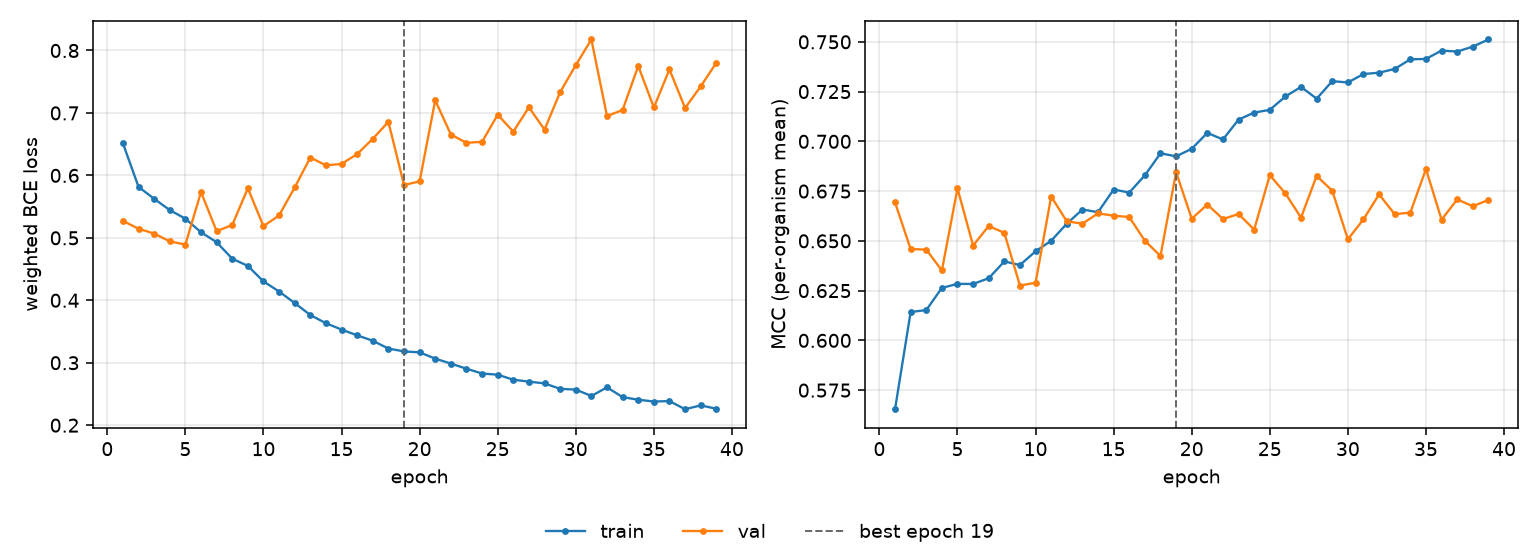

The file beside this chart, header and first rows:
epoch, tr_loss, vl_loss, tr_mcc, vl_mcc, is_best
1, 0.6513, 0.5271, 0.5654, 0.6693, False
2, 0.5816, 0.5146, 0.6143, 0.6459, False
3, 0.5625, 0.5068, 0.6152, 0.6456, False
4, 0.5444, 0.4943, 0.6264, 0.6351, False
5, 0.5307, 0.4893, 0.6284, 0.6763, False
6, 0.509, 0.5734, 0.6284, 0.6476, False
7, 0.493, 0.5107, 0.6312, 0.6575, False
8, 0.4666, 0.5205, 0.6397, 0.654, False
9, 0.4551, 0.5794, 0.6379, 0.6275, False
10, 0.4302, 0.5186, 0.6447, 0.629, False
11, 0.4141, 0.536, 0.6501, 0.6723, False
12, 0.3956, 0.5807, 0.6586, 0.6598, False
13, 0.3764, 0.6287, 0.6657, 0.6586, False
14, 0.3633, 0.6161, 0.6644, 0.6638, False
15, 0.3531, 0.6184, 0.6758, 0.6626, False
16, 0.3439, 0.6342, 0.6743, 0.662, False
17, 0.3352, 0.6585, 0.6829, 0.65, False
18, 0.3227, 0.6858, 0.694, 0.6424, False
19, 0.3181, 0.5846, 0.6925, 0.6845, True
20, 0.3166, 0.5904, 0.6963, 0.6612, False
21, 0.3066, 0.7204, 0.7043, 0.6683, False
22, 0.2986, 0.6655, 0.7009, 0.661, False
23, 0.2904, 0.6522, 0.7109, 0.6635, False
24, 0.2827, 0.6538, 0.7145, 0.6557, False
25, 0.2809, 0.6971, 0.7158, 0.683, False
26, 0.2728, 0.6701, 0.7225, 0.6738, False
27, 0.2697, 0.7091, 0.7274, 0.6617, False
28, 0.2669, 0.6733, 0.7214, 0.6827, False
29, 0.2582, 0.7334, 0.7302, 0.6752, False
30, 0.257, 0.7766, 0.7296, 0.6508, False
31, 0.2468, 0.8176, 0.7338, 0.6608, False
32, 0.2606, 0.695, 0.7345, 0.6734, False
33, 0.2449, 0.7047, 0.7364, 0.6634, False
34, 0.2408, 0.7752, 0.7412, 0.6642, False
35, 0.2379, 0.7088, 0.7414, 0.6861, False
36, 0.2386, 0.7696, 0.7456, 0.6606, False
37, 0.2256, 0.7079, 0.7451, 0.6708, False
38, 0.2317, 0.7425, 0.7476, 0.6674, False
39, 0.2264, 0.7803, 0.7512, 0.6706, False
